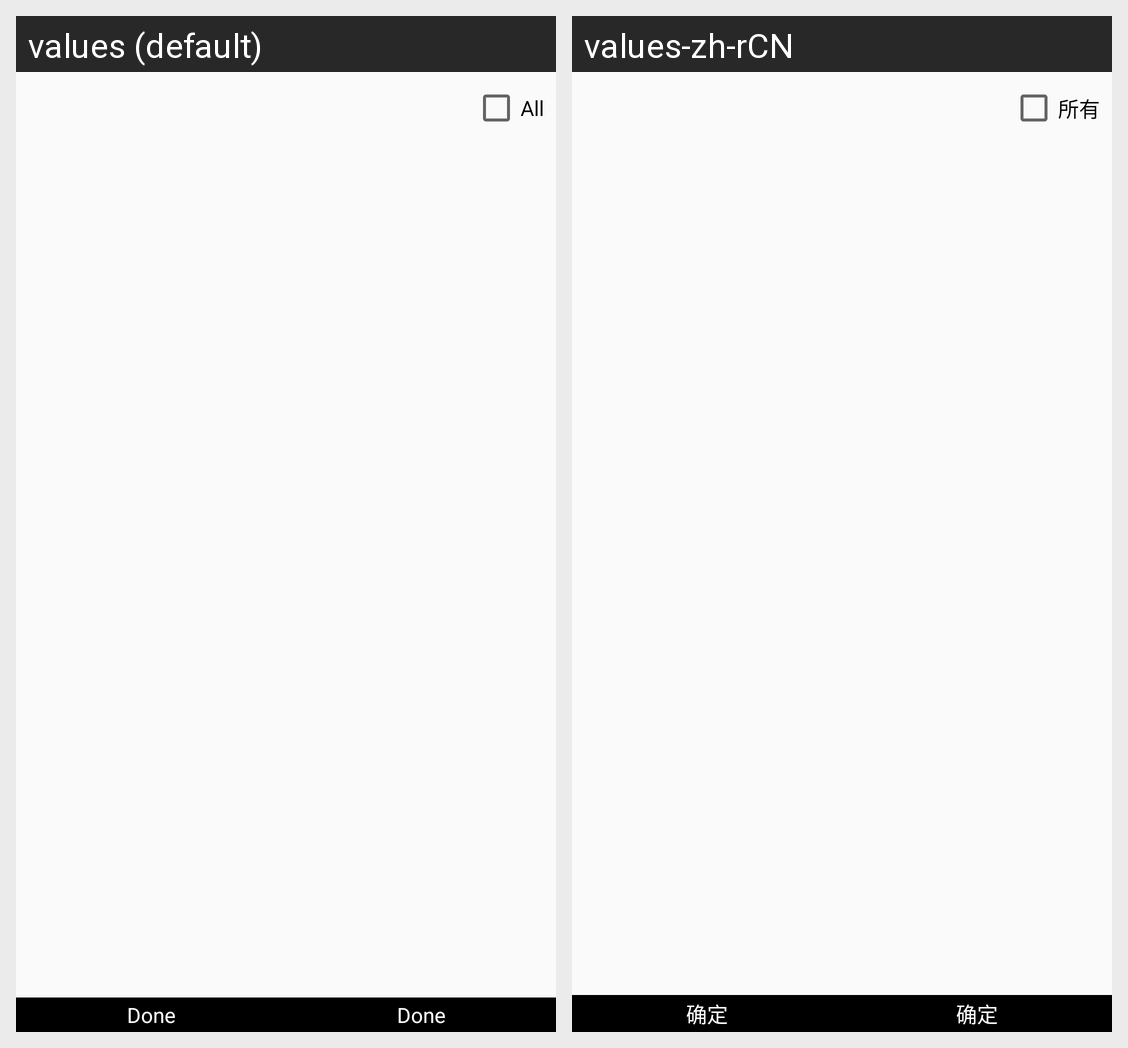

Translations of the strings shown on this Android screen, per locale in the grid:
Android screen res/layout/activity_photo_select.xml rendered under 2 locales, left to right: values (default), values-zh-rCN. Device: Nexus 5 (rendered at 1080×1920; each locale shown at half size, 540×960, under a caption strip naming it); theme AppTheme.
Strings drawn on this screen, with the default value and each locale's value (text and hints the layout hard-codes, and strings that could not be matched under every locale, appear in the picture but are not listed):

label_select_all
  values: All
  values-zh-rCN: 所有

label_action_done
  values: Done
  values-zh-rCN: 确定
